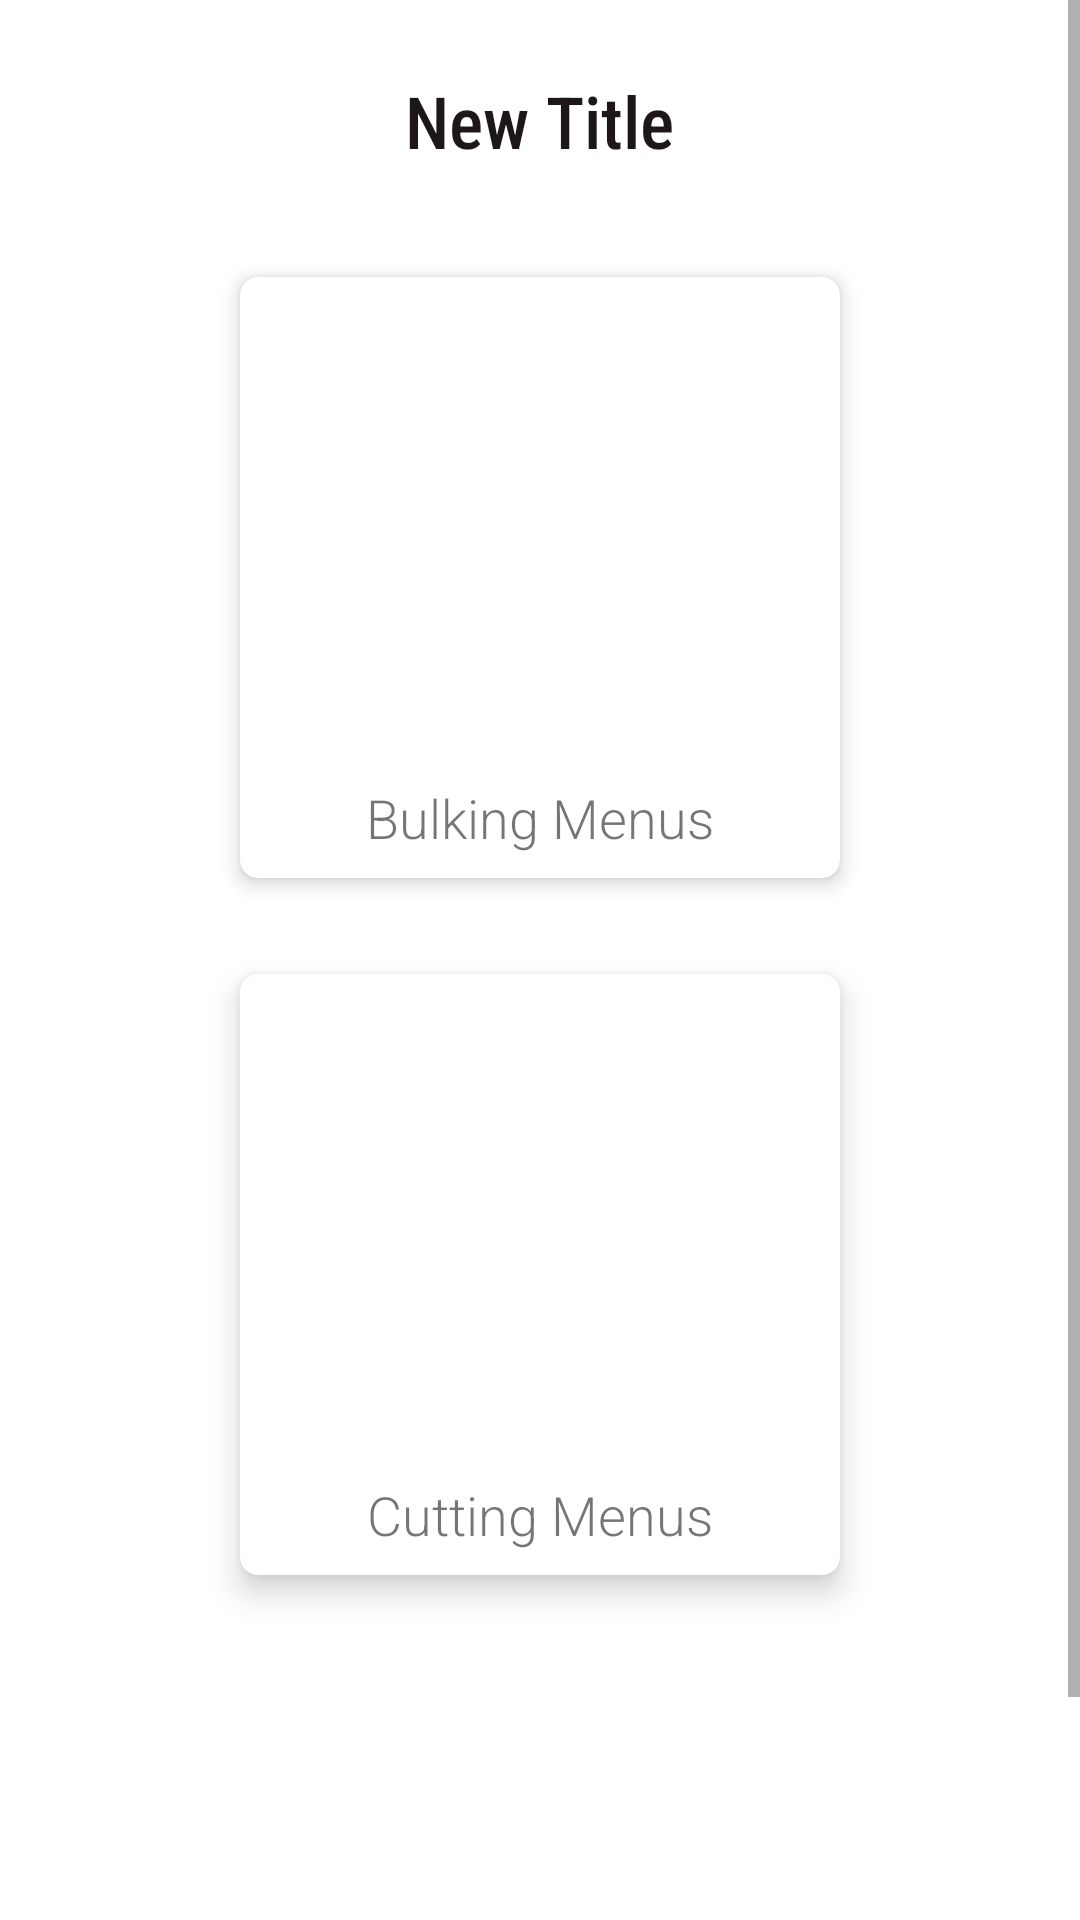

Here is an Android app screen rendered from its layout file. Give the layout XML and the strings, colors and styles it references.
<!-- AndroidManifest.xml: application theme Theme.FitnessRecipes -->
<!-- res/layout/activity_main.xml -->
<?xml version="1.0" encoding="utf-8"?>
<ScrollView xmlns:android="http://schemas.android.com/apk/res/android"
    xmlns:app="http://schemas.android.com/apk/res-auto"
    android:layout_width="match_parent"
    android:layout_height="match_parent"
    android:layout_gravity="center"
    android:orientation="vertical">

    <RelativeLayout
        android:layout_width="match_parent"
        android:layout_height="700dp"
        android:layout_margin="24dp">

        <TextView
            android:id="@+id/text_view_appname"
            android:layout_width="wrap_content"
            android:layout_height="wrap_content"
            android:layout_centerHorizontal="true"
            android:fontFamily="sans-serif-condensed-medium"
            android:text="New Title"
            android:textColor="#1E1717"
            android:textSize="24sp" />

        <androidx.cardview.widget.CardView
            android:id="@+id/card_view_bulking_recipes"
            android:layout_width="200dp"
            android:layout_height="wrap_content"
            android:layout_below="@id/text_view_appname"
            android:layout_centerHorizontal="true"
            android:layout_marginTop="36dp"
            app:cardCornerRadius="6dp"
            app:cardElevation="4dp">

            <LinearLayout
                android:layout_width="match_parent"
                android:layout_height="match_parent"
                android:gravity="center"
                android:orientation="vertical">

                <ImageView
                    android:layout_width="match_parent"
                    android:layout_height="160dp"
                    android:scaleType="fitXY"
                    android:src="@drawable/salmons" />

                <TextView
                    android:id="@+id/text_view_bulking_menu"
                    android:layout_width="wrap_content"
                    android:layout_height="wrap_content"
                    android:layout_margin="8dp"
                    android:fontFamily="sans-serif-light"
                    android:text="Bulking Menus"
                    android:textSize="18sp" />
            </LinearLayout>
        </androidx.cardview.widget.CardView>

        <androidx.cardview.widget.CardView
            android:id="@+id/card_view_cutting_recipes"
            android:layout_width="200dp"
            android:layout_height="wrap_content"
            android:layout_below="@id/card_view_bulking_recipes"
            android:layout_centerHorizontal="true"
            android:layout_marginTop="32dp"
            app:cardCornerRadius="6dp"
            app:cardElevation="6dp">

            <LinearLayout
                android:layout_width="match_parent"
                android:layout_height="match_parent"
                android:gravity="center"
                android:orientation="vertical">

                <ImageView
                    android:layout_width="match_parent"
                    android:layout_height="160dp"
                    android:scaleType="fitXY"
                    android:src="@drawable/cutting_menu" />

                <TextView
                    android:id="@+id/text_view_cutting_menu"
                    android:layout_width="wrap_content"
                    android:layout_height="wrap_content"
                    android:layout_margin="8dp"
                    android:fontFamily="sans-serif-light"
                    android:text="Cutting Menus"
                    android:textSize="18sp" />
            </LinearLayout>
        </androidx.cardview.widget.CardView>


    </RelativeLayout>


</ScrollView>
<!-- resources referenced by this layout -->
<resources>
  <style name="Theme.FitnessRecipes" parent="Theme.MaterialComponents.DayNight.DarkActionBar">
          
          <item name="colorPrimary">@color/purple_500</item>
          <item name="colorPrimaryVariant">@color/purple_700</item>
          <item name="colorOnPrimary">@color/white</item>
          
          <item name="colorSecondary">@color/teal_200</item>
          <item name="colorSecondaryVariant">@color/teal_700</item>
          <item name="colorOnSecondary">@color/black</item>
          
          <item name="android:statusBarColor" tools:targetApi="l">?attr/colorPrimaryVariant</item>
          
      </style>
  <!-- not gathered from this repository: default colours our renderer supplied (Android Studio template values) -->
  <color name="purple_500">#FF6200EE</color>
  <color name="purple_700">#FF3700B3</color>
  <color name="teal_200">#FF03DAC5</color>
  <color name="teal_700">#FF018786</color>
  <color name="black">#FF000000</color>
  <color name="white">#FFFFFFFF</color>
</resources>
